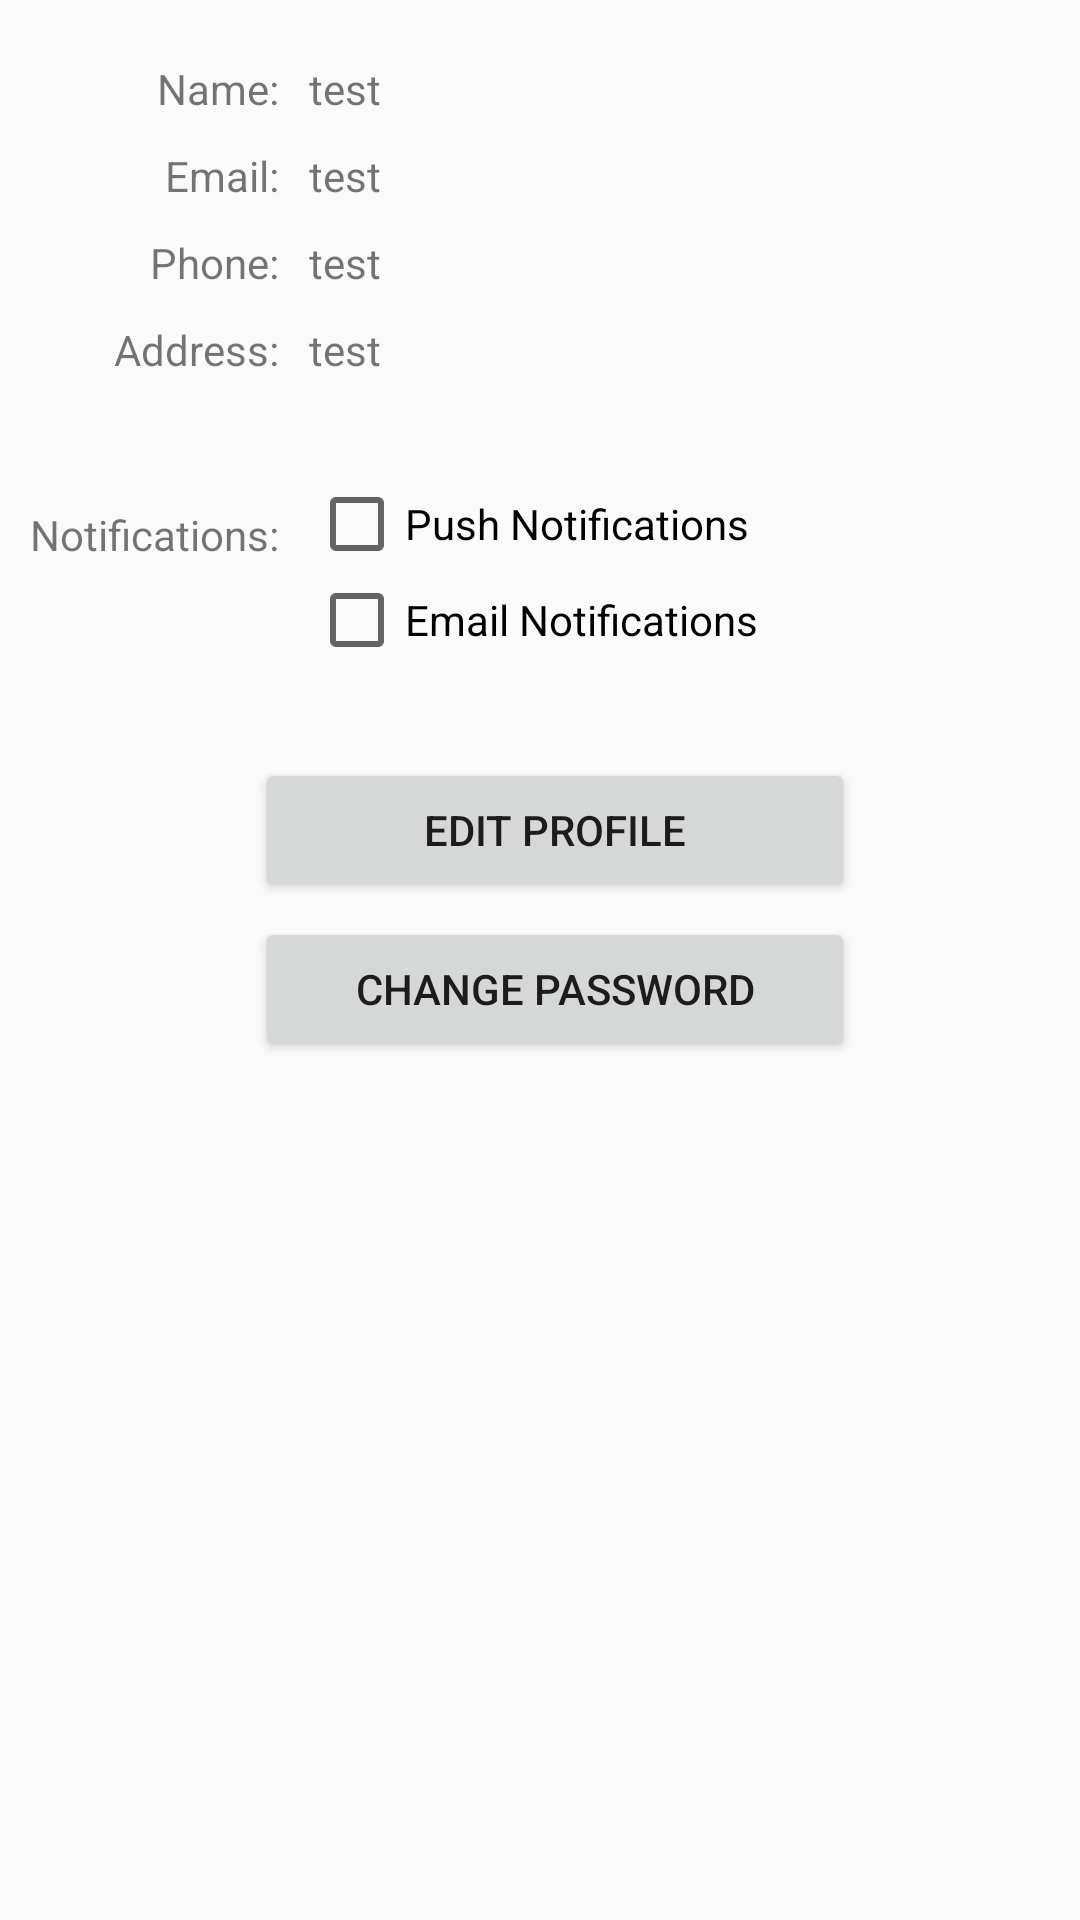

Write the Android layout XML for this screen, with the resource values it uses.
<!-- AndroidManifest.xml: application theme AppTheme -->
<!-- res/layout/view_profile_fragment_layout.xml -->
<?xml version="1.0" encoding="utf-8"?>
<LinearLayout xmlns:android="http://schemas.android.com/apk/res/android"
    android:layout_width="match_parent"
    android:layout_height="match_parent"
    android:orientation="vertical"
    android:id="@+id/createApptView1">


    <RelativeLayout
        android:layout_width="match_parent"
        android:layout_height="0dp"
        android:layout_weight="1"
        android:orientation="vertical"
        android:layout_marginLeft="10dp">


        <TextView
            android:layout_width="wrap_content"
            android:layout_height="wrap_content"
            android:id="@+id/nameTV"
            android:text="Name:"
            android:layout_alignRight="@+id/addressTV"
            android:layout_alignEnd="@+id/addressTV"
            android:layout_marginTop="20dp"/>

        <TextView
            android:id="@+id/userName"
            android:layout_width="200dp"
            android:layout_height="wrap_content"
            android:text="test"
            android:layout_marginLeft="10dp"
            android:layout_toRightOf="@+id/nameTV"
            android:layout_marginTop="20dp"/>

        <TextView
            android:id="@+id/userEmail"
            android:layout_width="200dp"
            android:layout_height="wrap_content"
            android:text="test"
            android:layout_marginLeft="10dp"
            android:layout_toRightOf="@+id/emailTV"
            android:layout_below="@+id/nameTV"
            android:layout_marginTop="10dp"/>

        <TextView
            android:layout_width="wrap_content"
            android:layout_height="wrap_content"
            android:id="@+id/emailTV"
            android:text="Email:"
            android:layout_below="@+id/nameTV"
            android:layout_marginTop="10dp"
            android:layout_alignRight="@+id/addressTV"
            android:layout_alignEnd="@+id/addressTV"/>


        <TextView
            android:layout_width="wrap_content"
            android:layout_height="wrap_content"
            android:id="@+id/phoneTV"
            android:text="Phone:"
            android:layout_below="@+id/emailTV"
            android:layout_marginTop="10dp"
            android:layout_alignRight="@+id/addressTV"
            android:layout_alignEnd="@+id/addressTV"/>

        <TextView
            android:id="@+id/userPhone"
            android:layout_width="200dp"
            android:layout_height="wrap_content"
            android:text="test"
            android:layout_marginLeft="10dp"
            android:layout_toRightOf="@+id/emailTV"
            android:layout_below="@+id/emailTV"
            android:layout_marginTop="10dp"/>
        <TextView
            android:layout_width="wrap_content"
            android:layout_height="wrap_content"
            android:id="@+id/addressTV"
            android:text="Address:"
            android:layout_below="@+id/phoneTV"
            android:layout_marginTop="10dp"
            android:layout_alignRight="@+id/notificationTV"
            android:layout_alignEnd="@+id/notificationTV"/>

        <TextView
            android:id="@+id/userAddress"
            android:layout_width="200dp"
            android:layout_height="wrap_content"
            android:text="test"
            android:layout_marginLeft="10dp"
            android:layout_toRightOf="@+id/emailTV"
            android:layout_below="@+id/phoneTV"
            android:layout_marginTop="10dp"
            android:lines="3"/>

        <TextView
            android:layout_width="wrap_content"
            android:layout_height="wrap_content"
            android:id="@+id/notificationTV"
            android:text="Notifications:"
            android:layout_below="@+id/userAddress"
            android:layout_marginTop="10dp"/>

        <CheckBox
            android:id="@+id/pushCheckBox"
            android:layout_width="200dp"
            android:layout_height="wrap_content"
            android:text="Push Notifications"
            android:layout_toRightOf="@+id/notificationTV"
            android:layout_below="@id/userAddress"
            android:layout_marginLeft="10dp"/>

        <CheckBox
            android:id="@+id/emailCheckBox"
            android:layout_width="200dp"
            android:layout_height="wrap_content"
            android:text="Email Notifications"
            android:layout_toRightOf="@+id/notificationTV"
            android:layout_below="@+id/pushCheckBox"
            android:layout_marginLeft="10dp"/>


        <Button
            android:id="@+id/btnEditProfile"
            android:layout_width="200dp"
            android:layout_height="wrap_content"
            android:text="Edit Profile"
            android:layout_below="@+id/emailCheckBox"
            android:layout_centerHorizontal="true"
            android:layout_marginTop="30dp"
            />

        <Button
            android:layout_width="200dp"
            android:layout_height="wrap_content"
            android:text="Change Password"
            android:layout_below="@+id/btnEditProfile"
            android:layout_centerHorizontal="true"
            android:layout_marginTop="5dp"
            android:onClick="toChangePassword"/>
    </RelativeLayout>





</LinearLayout>
<!-- resources referenced by this layout -->
<resources>
  <style name="AppTheme" parent="Theme.AppCompat.Light.DarkActionBar">
          <item name="android:windowActionBar">true</item>
          <item name="android:actionBarStyle">@style/HotPinkActionBarTheme</item>
      </style>
  <style name="HotPinkActionBarTheme" parent="Theme.AppCompat.Light.DarkActionBar">
          <item name="android:background">#f03673</item>
      </style>
</resources>
